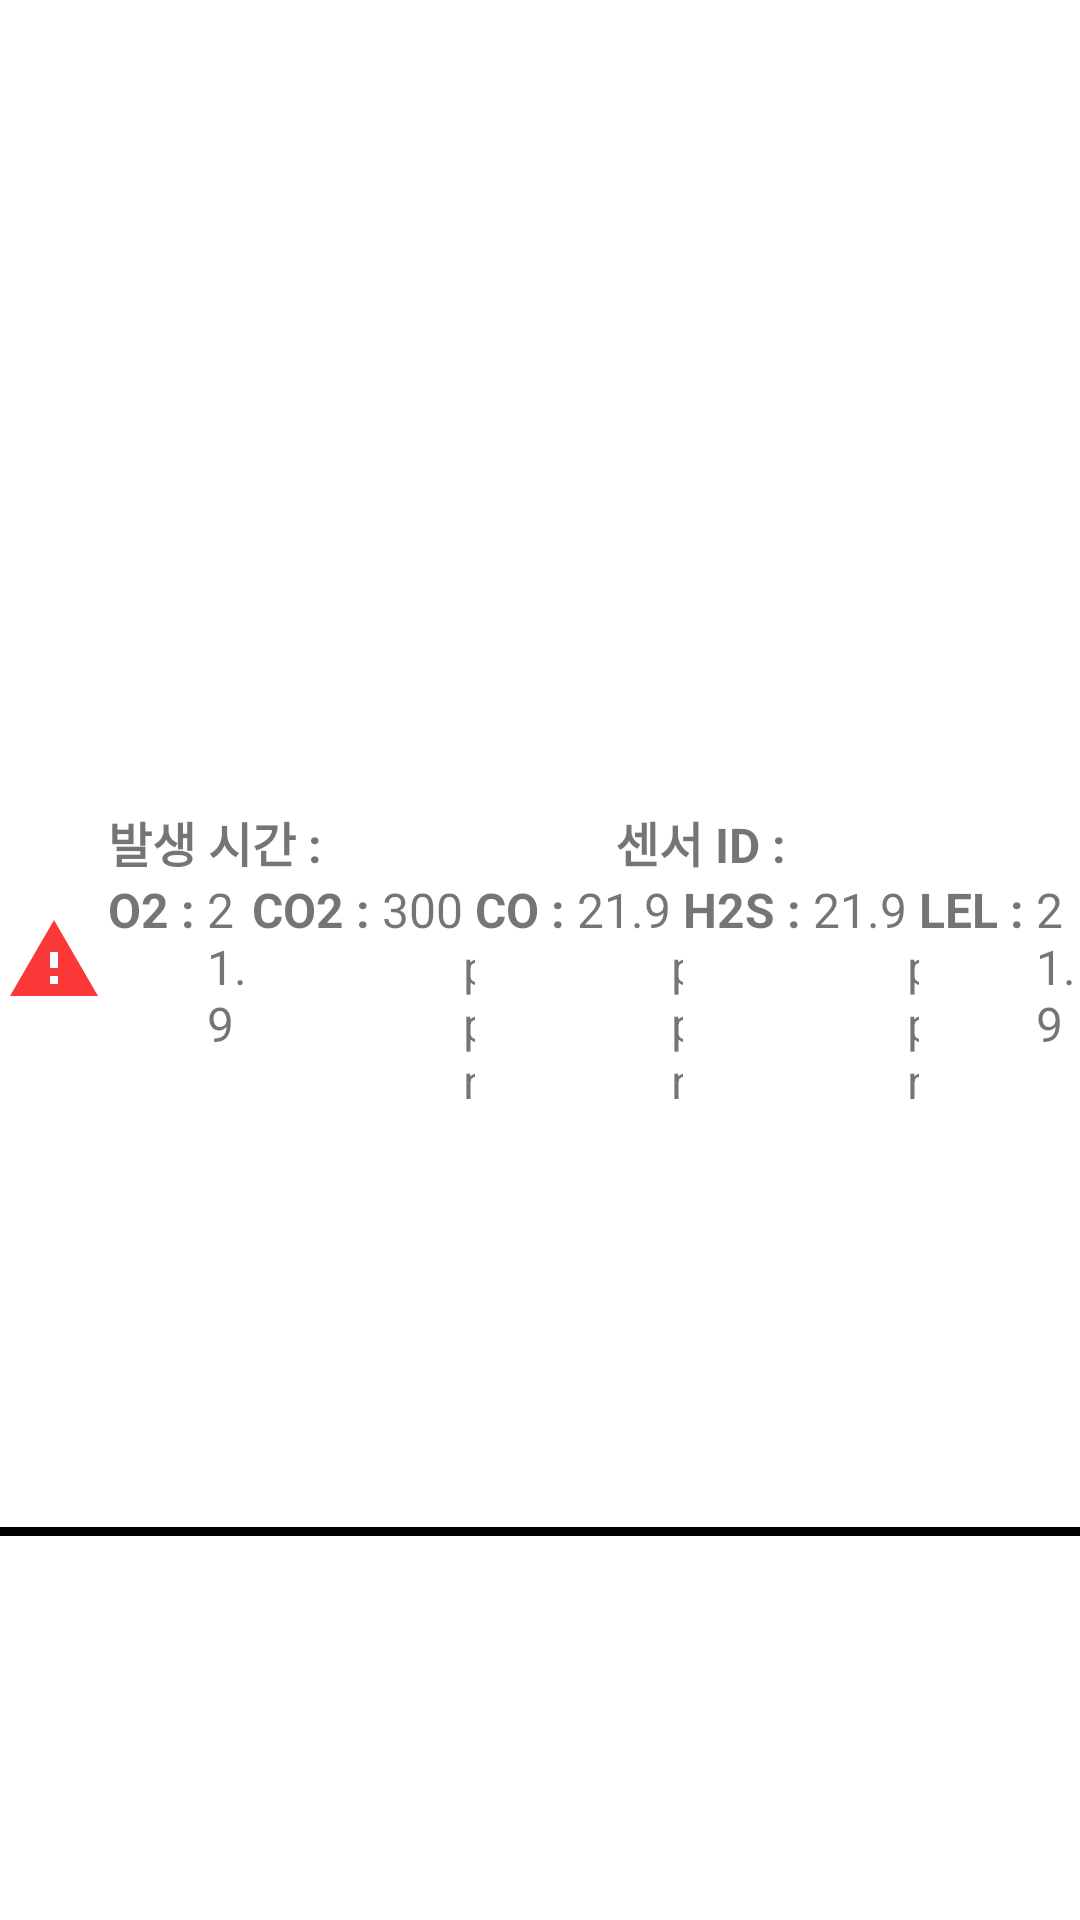

Produce the Android XML layout that renders to this screen, including the resource entries it uses.
<!-- AndroidManifest.xml: application theme Theme.SGMS_Android -->
<!-- res/layout/viewholder_history_list.xml -->
<?xml version="1.0" encoding="utf-8"?>
<androidx.constraintlayout.widget.ConstraintLayout xmlns:android="http://schemas.android.com/apk/res/android"
    xmlns:app="http://schemas.android.com/apk/res-auto"
    xmlns:tools="http://schemas.android.com/tools"
    android:layout_width="match_parent"
    android:layout_height="wrap_content">

    <LinearLayout
        android:id="@+id/imageViewLinearLayout"
        android:layout_width="0dp"
        android:layout_height="wrap_content"
        app:layout_constraintBottom_toBottomOf="parent"
        app:layout_constraintEnd_toStartOf="@id/informationLinearLayout"
        app:layout_constraintStart_toStartOf="parent"
        app:layout_constraintTop_toTopOf="parent"
        app:layout_constraintWidth_percent="0.1"
        android:gravity="center">

        <ImageView
            android:layout_width="wrap_content"
            android:layout_height="wrap_content"
            android:src="@drawable/ic_baseline_warning_24"
            app:tint="@color/red" />

    </LinearLayout>

    <LinearLayout
        android:id="@+id/informationLinearLayout"
        android:layout_width="0dp"
        android:layout_height="wrap_content"
        android:orientation="vertical"
        app:layout_constraintBottom_toBottomOf="parent"
        app:layout_constraintEnd_toEndOf="parent"
        app:layout_constraintStart_toEndOf="@id/imageViewLinearLayout"
        app:layout_constraintTop_toTopOf="parent"
        app:layout_constraintWidth_percent="0.9">

        <LinearLayout
            android:layout_width="match_parent"
            android:layout_height="wrap_content"
            android:orientation="horizontal">

            <LinearLayout
                android:layout_width="wrap_content"
                android:layout_height="wrap_content"
                android:layout_weight="1">

                <TextView
                    android:textStyle="bold"
                    android:layout_width="wrap_content"
                    android:layout_height="wrap_content"
                    android:text="발생 시간 : "
                    android:textSize="16sp" />

                <TextView
                    android:id="@+id/createdAtTextView"
                    android:layout_width="wrap_content"
                    android:layout_height="wrap_content"
                    android:textSize="16sp"
                    tools:text="2022-07-22 12:46:57" />

            </LinearLayout>

            <LinearLayout
                android:layout_width="wrap_content"
                android:layout_height="wrap_content"
                android:layout_weight="1"
                android:textSize="16sp">

                <TextView
                    android:textStyle="bold"
                    android:layout_width="wrap_content"
                    android:layout_height="wrap_content"
                    android:text="센서 ID : "
                    android:textSize="16sp" />

                <TextView
                    android:id="@+id/sensorIdTextView"
                    android:layout_width="wrap_content"
                    android:layout_height="wrap_content"
                    android:textSize="16sp"
                    tools:text="1" />

            </LinearLayout>


        </LinearLayout>

        <LinearLayout
            android:layout_width="match_parent"
            android:layout_height="wrap_content">

            <LinearLayout
                android:layout_width="wrap_content"
                android:layout_height="wrap_content"
                android:layout_weight="1">

                <TextView
                    android:textStyle="bold"
                    android:layout_width="wrap_content"
                    android:layout_height="wrap_content"
                    android:text="O2 : "
                    android:textSize="16sp" />

                <TextView
                    android:id="@+id/o2ValueTextView"
                    android:layout_width="wrap_content"
                    android:layout_height="wrap_content"
                    android:text="21.9"
                    android:textSize="16sp" />

                <TextView
                    android:layout_width="wrap_content"
                    android:layout_height="wrap_content"
                    android:text=" %"
                    android:textSize="16sp" />

            </LinearLayout>

            <LinearLayout
                android:layout_width="wrap_content"
                android:layout_height="wrap_content"
                android:layout_weight="1">

                <TextView
                    android:textStyle="bold"
                    android:layout_width="wrap_content"
                    android:layout_height="wrap_content"
                    android:text="CO2 : "
                    android:textSize="16sp" />

                <TextView
                    android:id="@+id/co2ValueTextView"
                    android:layout_width="wrap_content"
                    android:layout_height="wrap_content"
                    android:text="300"
                    android:textSize="16sp" />

                <TextView
                    android:layout_width="wrap_content"
                    android:layout_height="wrap_content"
                    android:text=" ppm"
                    android:textSize="16sp" />

            </LinearLayout>

            <LinearLayout
                android:layout_width="wrap_content"
                android:layout_height="wrap_content"
                android:layout_weight="1">

                <TextView
                    android:textStyle="bold"
                    android:layout_width="wrap_content"
                    android:layout_height="wrap_content"
                    android:text="CO : "
                    android:textSize="16sp" />

                <TextView
                    android:id="@+id/coValueTextView"
                    android:layout_width="wrap_content"
                    android:layout_height="wrap_content"
                    android:text="21.9"
                    android:textSize="16sp" />

                <TextView
                    android:layout_width="wrap_content"
                    android:layout_height="wrap_content"
                    android:text=" ppm"
                    android:textSize="16sp" />

            </LinearLayout>

            <LinearLayout
                android:layout_width="wrap_content"
                android:layout_height="wrap_content"
                android:layout_weight="1">

                <TextView
                    android:textStyle="bold"
                    android:layout_width="wrap_content"
                    android:layout_height="wrap_content"
                    android:text="H2S : "
                    android:textSize="16sp" />

                <TextView
                    android:id="@+id/h2sValueTextView"
                    android:layout_width="wrap_content"
                    android:layout_height="wrap_content"
                    android:text="21.9"
                    android:textSize="16sp" />

                <TextView
                    android:layout_width="wrap_content"
                    android:layout_height="wrap_content"
                    android:text=" ppm"
                    android:textSize="16sp" />

            </LinearLayout>

            <LinearLayout
                android:layout_width="wrap_content"
                android:layout_height="wrap_content"
                android:layout_weight="1">

                <TextView
                    android:textStyle="bold"
                    android:layout_width="wrap_content"
                    android:layout_height="wrap_content"
                    android:text="LEL : "
                    android:textSize="16sp" />

                <TextView
                    android:id="@+id/lelValueTextView"
                    android:layout_width="wrap_content"
                    android:layout_height="wrap_content"
                    android:text="21.9"
                    android:textSize="16sp" />

                <TextView
                    android:layout_width="wrap_content"
                    android:layout_height="wrap_content"
                    android:text=" %"
                    android:textSize="16sp" />

            </LinearLayout>


        </LinearLayout>

    </LinearLayout>

    <View
        app:layout_constraintTop_toBottomOf="@id/informationLinearLayout"
        android:layout_width="wrap_content"
        android:layout_height="3dp"
        android:layout_marginTop="10dp"
        android:background="@color/black"
        app:layout_constraintBottom_toBottomOf="parent"
        app:layout_constraintEnd_toEndOf="parent"
        app:layout_constraintStart_toStartOf="parent" />

</androidx.constraintlayout.widget.ConstraintLayout>
<!-- resources referenced by this layout -->
<resources>
  <color name="black">#FF000000</color>
  <color name="red">#FA3838</color>
  <!-- drawable ic_baseline_warning_24 (drawable) -->
  <vector android:height="32dp" android:tint="#000000"
      android:viewportHeight="24" android:viewportWidth="24"
      android:width="32dp" xmlns:android="http://schemas.android.com/apk/res/android">
      <path android:fillColor="@android:color/white" android:pathData="M1,21h22L12,2 1,21zM13,18h-2v-2h2v2zM13,14h-2v-4h2v4z"/>
  </vector>
  <style name="Theme.SGMS_Android" parent="Theme.MaterialComponents.DayNight.NoActionBar">
          
          <item name="colorPrimary">@color/purple_500</item>
          <item name="colorPrimaryVariant">@color/purple_700</item>
          <item name="colorOnPrimary">@color/white</item>
          
          <item name="colorSecondary">@color/teal_200</item>
          <item name="colorSecondaryVariant">@color/teal_700</item>
          <item name="colorOnSecondary">@color/black</item>
          
          <item name="android:statusBarColor" tools:targetApi="l">?attr/colorPrimaryVariant</item>
          
      </style>
  <color name="purple_500">#FF6200EE</color>
  <color name="purple_700">#FF3700B3</color>
  <color name="white">#FFFFFFFF</color>
  <color name="teal_200">#FF03DAC5</color>
  <color name="teal_700">#FF018786</color>
</resources>
